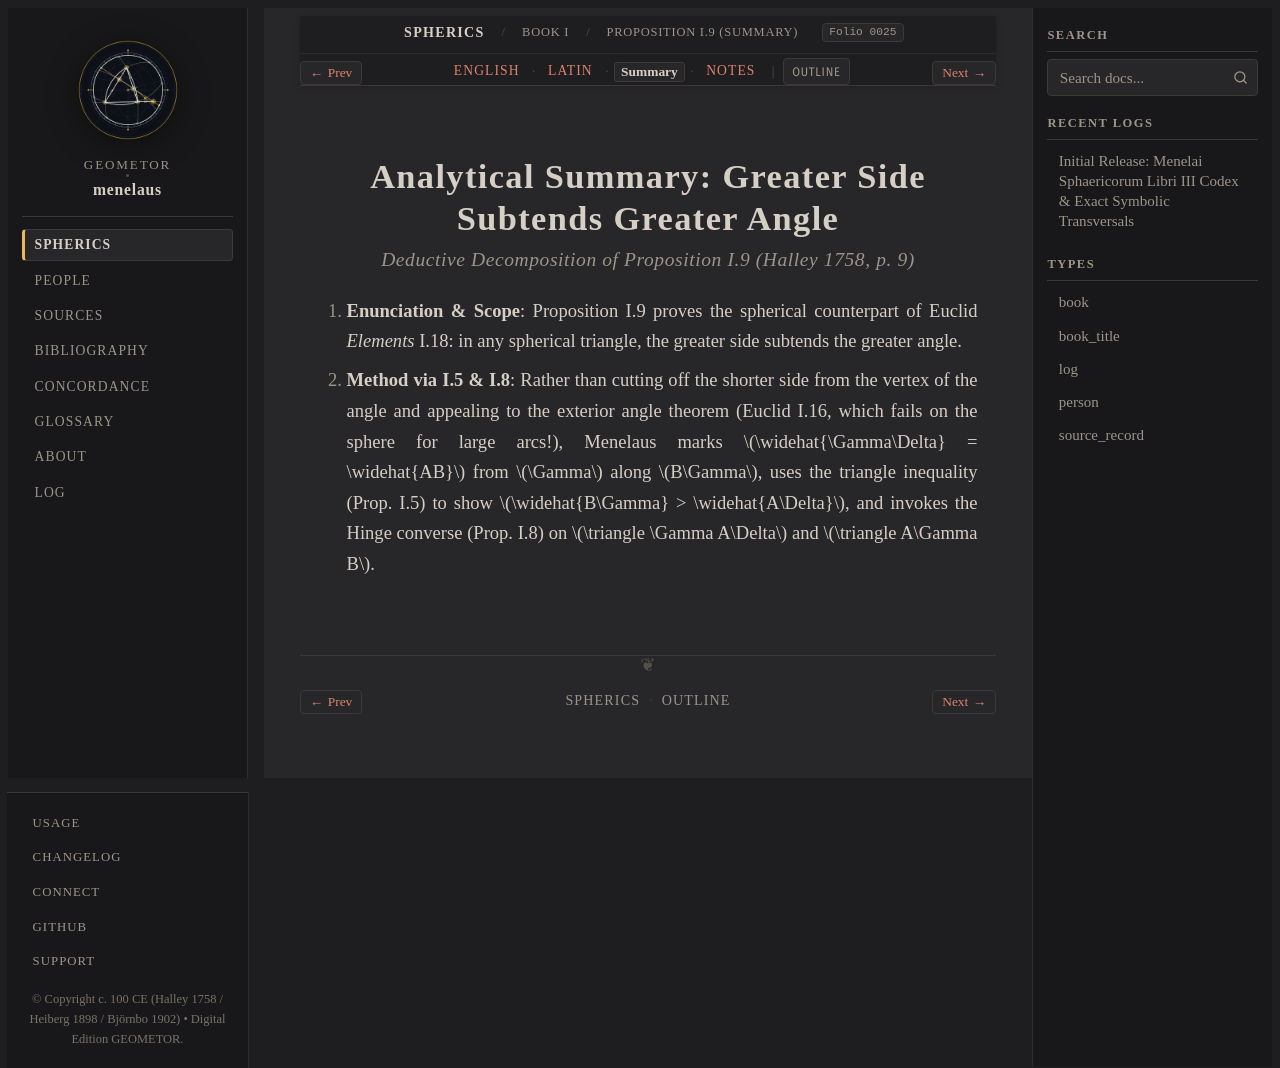

repository: geometor/menelaus · page: sphaerica/liber_i/prop_09/summary.html · generator: sphinx

:layout: book
:order: 7
:canonical_id: I.9
:breadcrumb_title: Proposition I.9 (Summary)
:folio: halley_1758_menelai_sphaericorum:0025
:tracks: English: index | Latin: la | Summary: summary | Notes: notes

.. _sphaerica-i-9-summary:
.. _liber-i-prop-09-summary:

Analytical Summary: Greater Side Subtends Greater Angle
=======================================================

.. rubric:: *Deductive Decomposition of Proposition I.9 (Halley 1758, p. 9)*

.. folio:: halley_1758_menelai_sphaericorum:0025
   :page: 9

1. **Enunciation & Scope**:
   Proposition I.9 proves the spherical counterpart of Euclid *Elements* I.18: in any spherical triangle, the greater side subtends the greater angle.

2. **Method via I.5 & I.8**:
   Rather than cutting off the shorter side from the vertex of the angle and appealing to the exterior angle theorem (Euclid I.16, which fails on the sphere for large arcs!), Menelaus marks :math:`\widehat{\Gamma\Delta} = \widehat{AB}` from :math:`\Gamma` along :math:`B\Gamma`, uses the triangle inequality (Prop. I.5) to show :math:`\widehat{B\Gamma} > \widehat{A\Delta}`, and invokes the Hinge converse (Prop. I.8) on :math:`\triangle \Gamma A\Delta` and :math:`\triangle A\Gamma B`.
